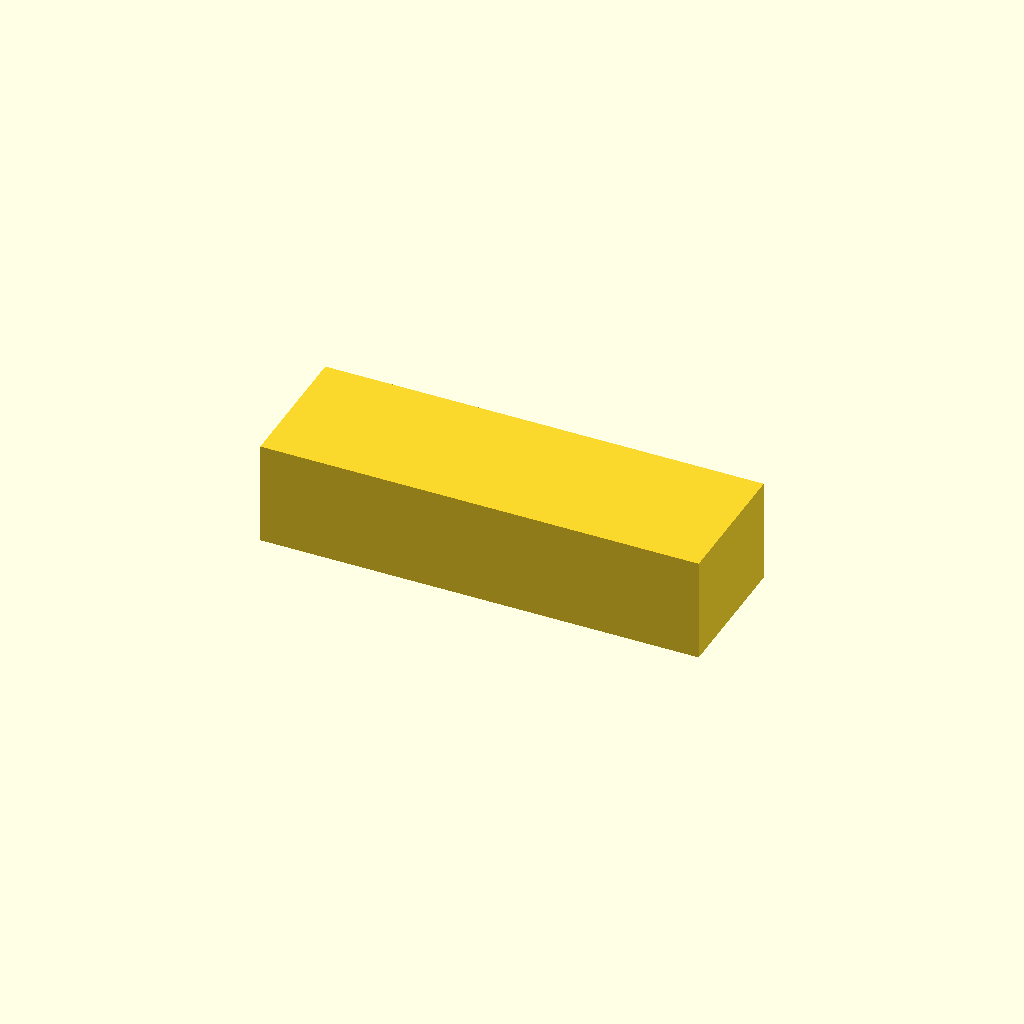
Cell 1: rendered with the file's own defaults.
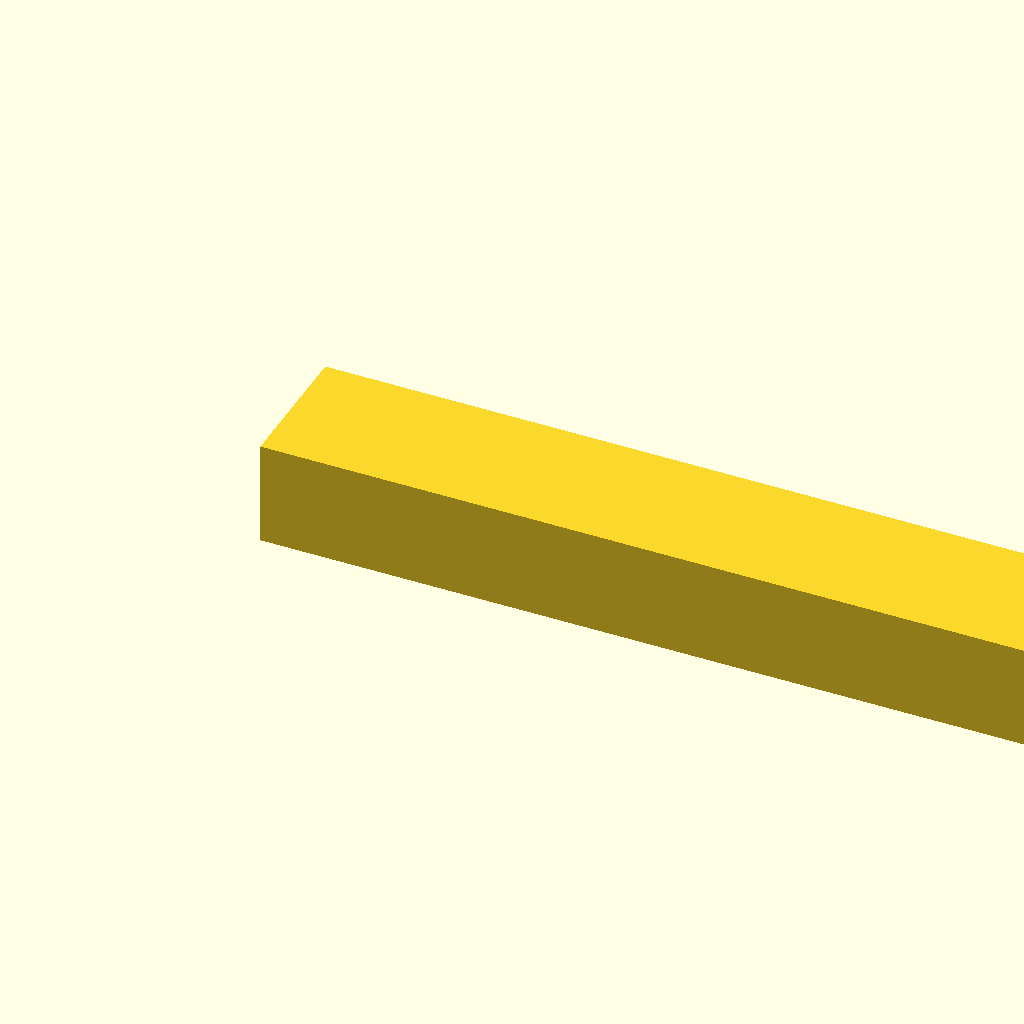
Cell 2: cell_l = 220 (everything else at default).
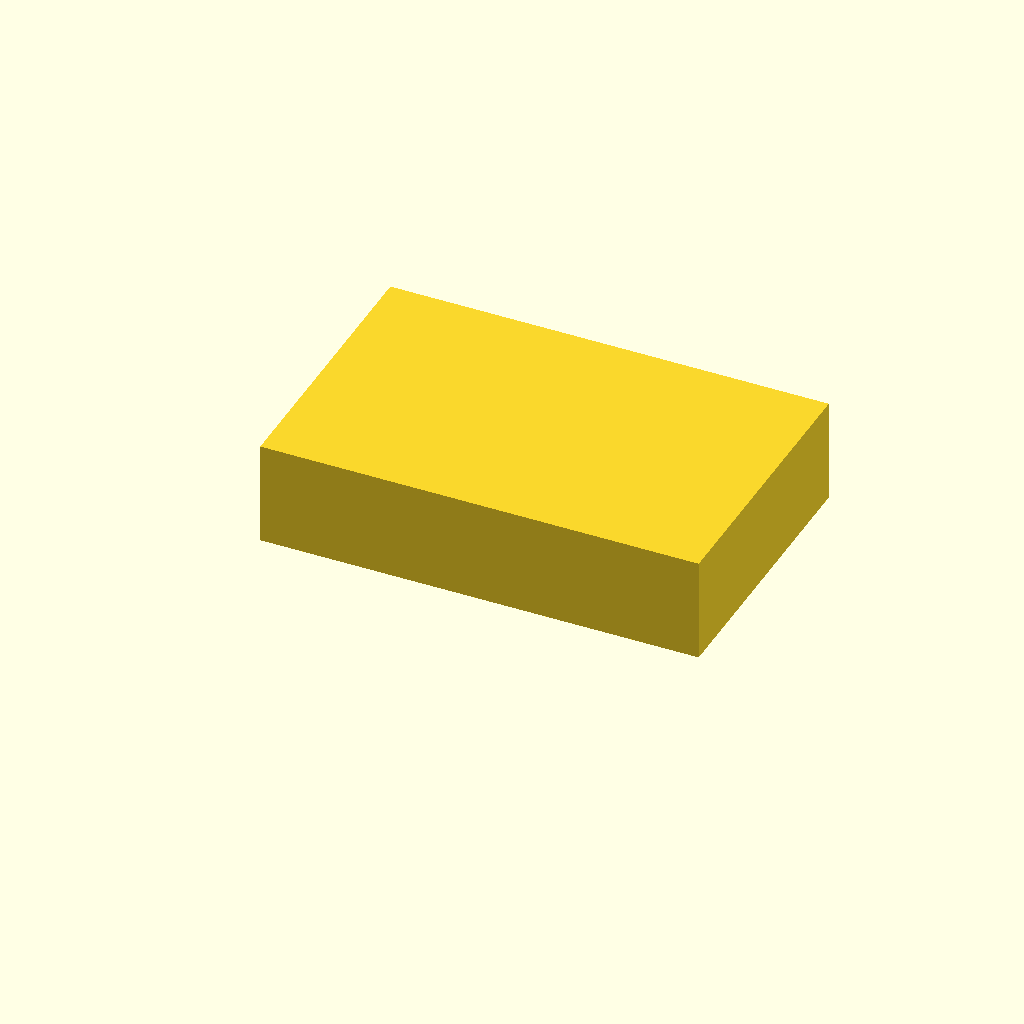
Cell 3 — cell_w set to 70, the other parameters unchanged.
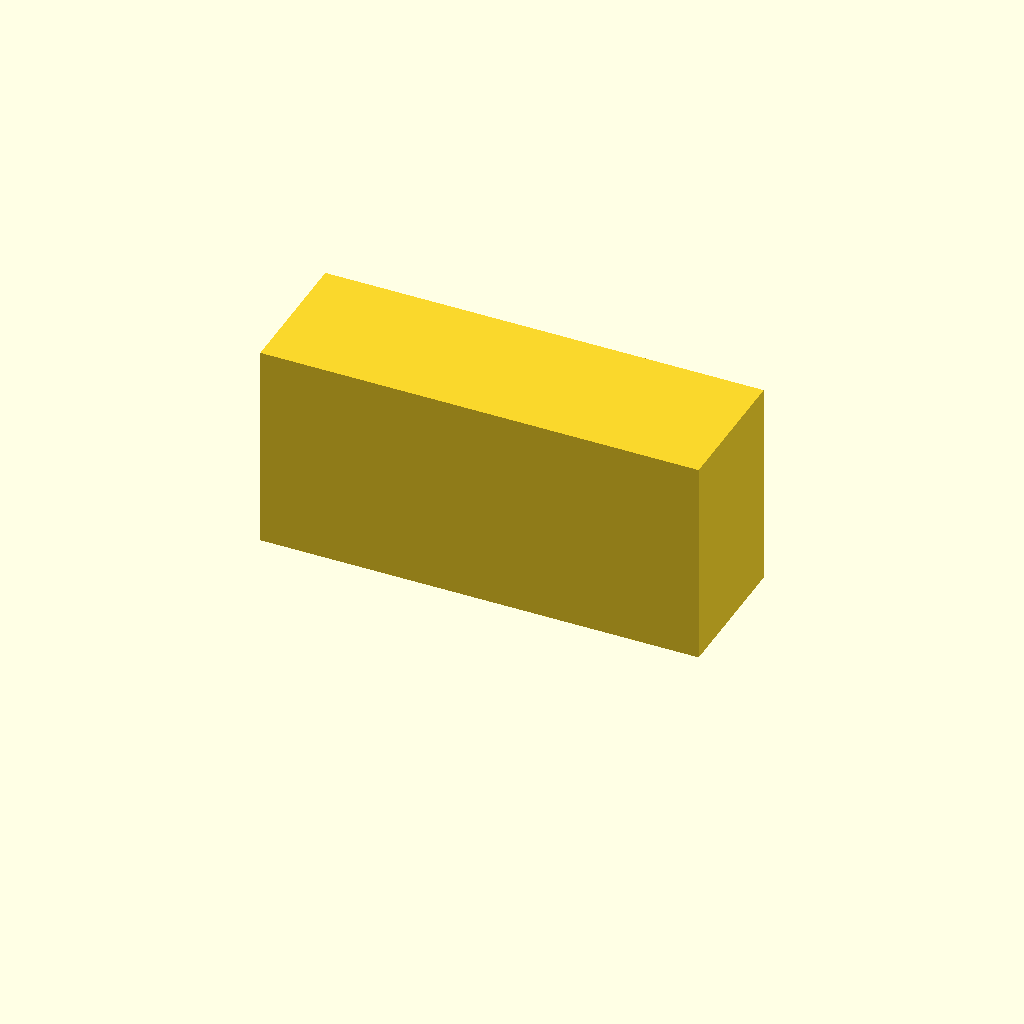
Cell 4: the same model with cell_h = 52.
One fixed orthographic camera (rotation 55°, 0°, 25°; colour scheme Cornfield) for every cell.
The OpenSCAD source (parts/child/interior/cots/lipo_35x26x110/lipo_35x26x110.scad):
// =====================================================================
// lipo_35x26x110.scad — 子機用 LiPo (製品名・容量 要確認, 2026-09-03 ユーザー指定)
//
// 購入品だがベンダの 3D データが無いため、指定寸法から自作した確認用モデル。
// 印刷対象ではない (アセンブリの干渉確認とベイ寸法決定に使う)。
//
// 出典: ユーザー指定 2026-09-03。外形 110(長さ) x 35(幅) x 26(厚み) mm。
//       製品名・容量・質量は要確認。
//
// 原点: 左手前下の角 (0,0,0)。X=長さ110 (cell_l) / Y=幅35 (cell_w) / Z=厚み26 (cell_h)。
//       リードは両方とも +X 端面から出る (35mm 辺の両端寄り、Z 中央)。
//
// バリアント (variants.txt):
//   pack  … セル本体のみ。ベイ内寸を決めるのはこちら
//   leads … 本体 + リードスタブ (充電用 / 電源用) の干渉確認用
//
// Fusion編集用に cube のみ (角丸は付けない — CLAUDE.md 規約)。
// =====================================================================

/* [セル本体 (指定値)] */
cell_l    = 110;   // 長さ (X)
cell_w    = 35;    // 幅   (Y)
cell_h    = 26;    // 厚み (Z)
tol       = 0;     // 製造ばらつき。ベイ側で吸収するのでモデルは 0 のまま使う

/* [リードスタブ (簡易表現)]  実際のリード形状は要確認。ここでは占有ゾーンとして cube スタブで表現 */
show_leads   = false;  // true でリードスタブを付ける (leads バリアント)
lead_edge    = 4.5;    // 35mm 辺の端からリード中心までの距離
lead_d       = 4;      // スタブの一辺 (角断面で近似)
lead_stub_l  = 8;      // +X 方向への突き出し長さ

$fn = 32;

// ---- 導出 -----------------------------------------------------------
bl = cell_l + tol;
bw = cell_w + tol;
bh = cell_h + tol;

// 充電用リード中心 (Y)
lead_chg_y = lead_edge;
// 電源用リード中心 (Y)
lead_pwr_y = bw - lead_edge;
// リード共通 Z 中心
lead_z = bh / 2;

// ---- 成立性チェック --------------------------------------------------
// リードスタブがセル幅の内側に収まっていること (端面からはみ出すと宙に浮く)
assert(lead_edge + lead_d / 2 < bw / 2,
       str("リードスタブ (edge=", lead_edge, " d=", lead_d,
           ") がセル幅 ", bw, " の中心線を超過"));
// パックとして辻褄が合う体積か (概ね 60cm^3 以上)
assert(bl * bw * bh > 60000,
       "セル外形が子機用 LiPo として小さすぎる — 寸法の取り違えを疑うこと");

// ---- 本体 -------------------------------------------------------------
union() {
    // セル本体 (熱収縮チューブ外形)
    cube([bl, bw, bh]);

    // リードスタブ (充電用 / 電源用、いずれも +X 端面から突き出す)
    if (show_leads) {
        translate([bl, lead_chg_y - lead_d / 2, lead_z - lead_d / 2])
            cube([lead_stub_l, lead_d, lead_d]);
        translate([bl, lead_pwr_y - lead_d / 2, lead_z - lead_d / 2])
            cube([lead_stub_l, lead_d, lead_d]);
    }
}

echo(str("lipo_35x26x110: ", bl, " x ", bw, " x ", bh,
         show_leads ? str("  +リードスタブ ", lead_stub_l) : "",
         "  全長 ", bl + (show_leads ? lead_stub_l : 0)));
Customizer parameters (derived from the source; name, type, default, range or options):
cell_l: number, default 110
cell_w: number, default 35
cell_h: number, default 26
tol: number, default 0
show_leads: bool, default false
lead_edge: number, default 4.5
lead_d: number, default 4
lead_stub_l: number, default 8
